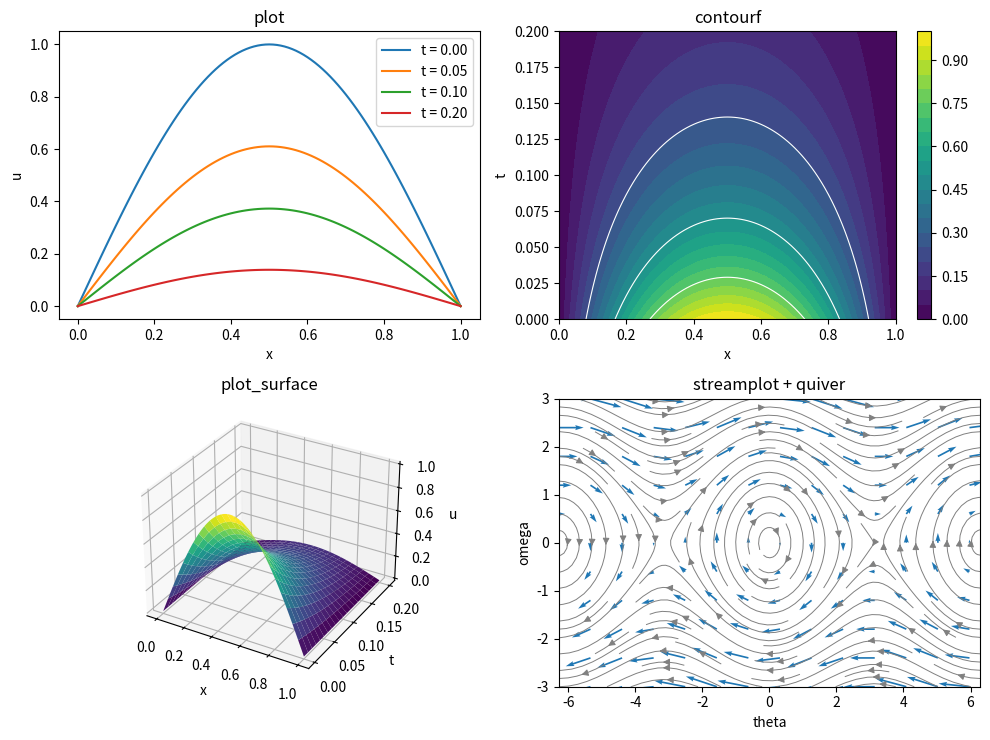

Here is the Python script that generated this plot:
# A Matplotlib gallery for differential equations
# Applied ODE & PDE with Python, App. A | (c) 2026 Stephen E. Moore | MIT Licence
import numpy as np
import matplotlib.pyplot as plt

x = np.linspace(0, 1, 101)
t = np.linspace(0, 0.2, 81)
X, T = np.meshgrid(x, t)                       # rows: time, columns: space
U = np.exp(-np.pi**2 * T) * np.sin(np.pi * X)  # solution of u_t = u_xx

fig = plt.figure(figsize=(10, 7.5))

ax1 = fig.add_subplot(2, 2, 1)                 # 1. line plots of snapshots
for n in (0, 20, 40, 80):
    ax1.plot(x, U[n], label=f"t = {t[n]:.2f}")
ax1.set_xlabel("x"); ax1.set_ylabel("u"); ax1.legend(); ax1.set_title("plot")

ax2 = fig.add_subplot(2, 2, 2)                 # 2. filled contours in the (x,t) plane
cs = ax2.contourf(X, T, U, levels=20, cmap="viridis")
ax2.contour(X, T, U, levels=[0.25, 0.5, 0.75], colors="w", linewidths=0.8)
fig.colorbar(cs, ax=ax2)
ax2.set_xlabel("x"); ax2.set_ylabel("t"); ax2.set_title("contourf")

ax3 = fig.add_subplot(2, 2, 3, projection="3d")   # 3. surface plot
ax3.plot_surface(X, T, U, cmap="viridis", linewidth=0, rstride=4, cstride=4)
ax3.set_xlabel("x"); ax3.set_ylabel("t"); ax3.set_zlabel("u")
ax3.set_title("plot_surface")

ax4 = fig.add_subplot(2, 2, 4)                 # 4. vector field of a pendulum
th, om = np.meshgrid(np.linspace(-2*np.pi, 2*np.pi, 41), np.linspace(-3, 3, 31))
ax4.streamplot(th, om, om, -np.sin(th), density=1.2, linewidth=0.7, color="gray")
ax4.quiver(th[::3, ::3], om[::3, ::3], om[::3, ::3], -np.sin(th[::3, ::3]),
           color="tab:blue", width=0.004)
ax4.set_xlabel("theta"); ax4.set_ylabel("omega"); ax4.set_title("streamplot + quiver")

plt.tight_layout()
plt.savefig("ch01_appA_gallery.pdf", bbox_inches="tight")
plt.close()
